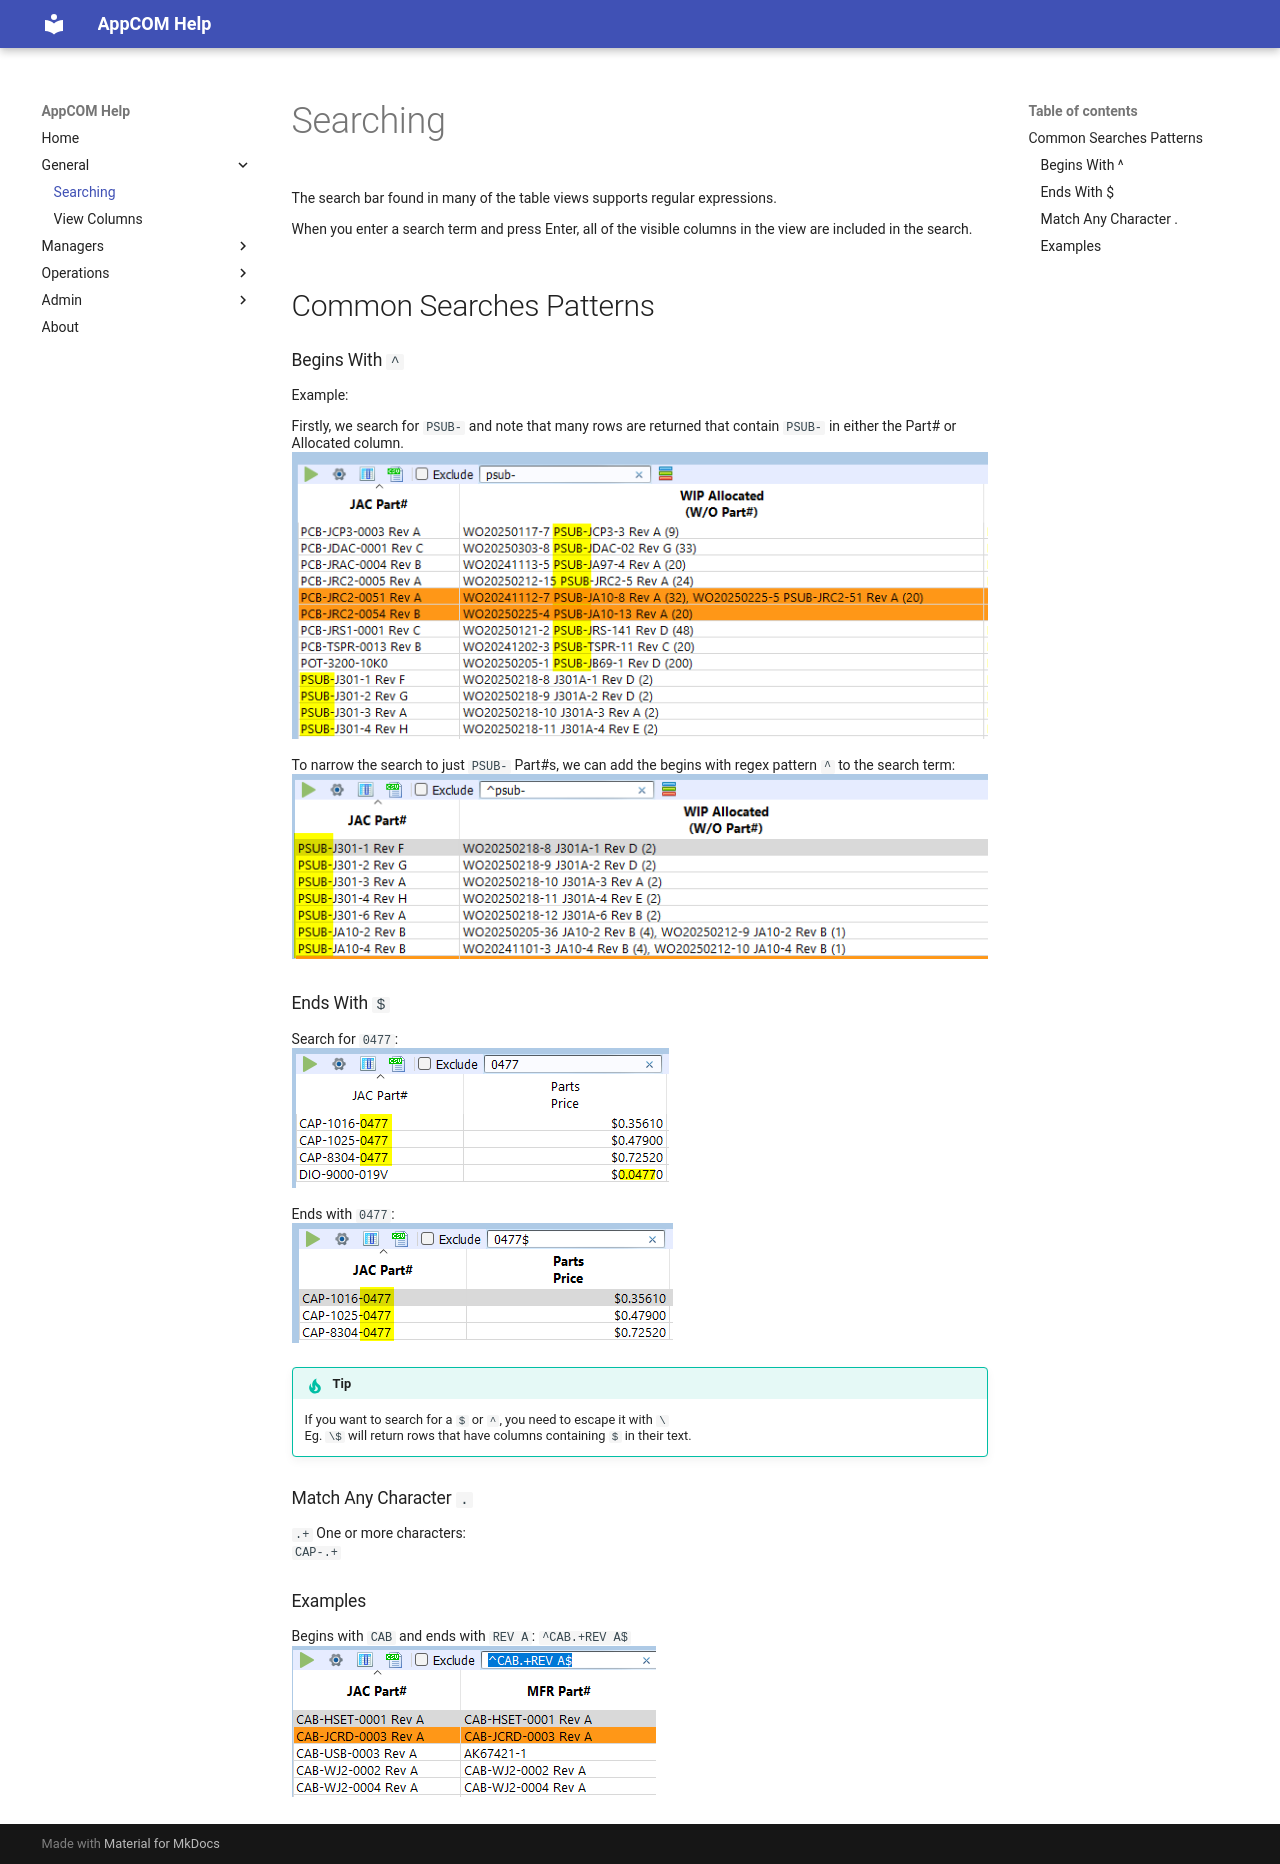

repository: MikeH-Jac/achelp · page: general/search/search/index.html · generator: mkdocs

# Searching

The search bar found in many of the table views supports regular expressions.

When you enter a search term and press Enter, all of the visible columns in the view are included in the search.

## Common Searches Patterns

### Begins With `^`

Example:

Firstly, we search for `PSUB-` and note that many rows are returned that contain `PSUB-` in either the Part# or Allocated column.
![alt text](image.png)

To narrow the search to just `PSUB-` Part#s, we can add the begins with regex pattern `^` to the search term:
![alt text](image-1.png)

### Ends With `$`

Search for `0477`:  
![alt text](image-2.png)

Ends with `0477`:  
![alt text](image-3.png)

!!! tip
    If you want to search for a `$` or `^`, you need to escape it with `\`  
    Eg. `\$` will return rows that have columns containing `$` in their text.

### Match Any Character `.`

`.+` One or more characters:  
`CAP-.+`


### Examples

Begins with `CAB` and ends with `REV A`: `^CAB.+REV A$`  
![alt text](image-4.png)
